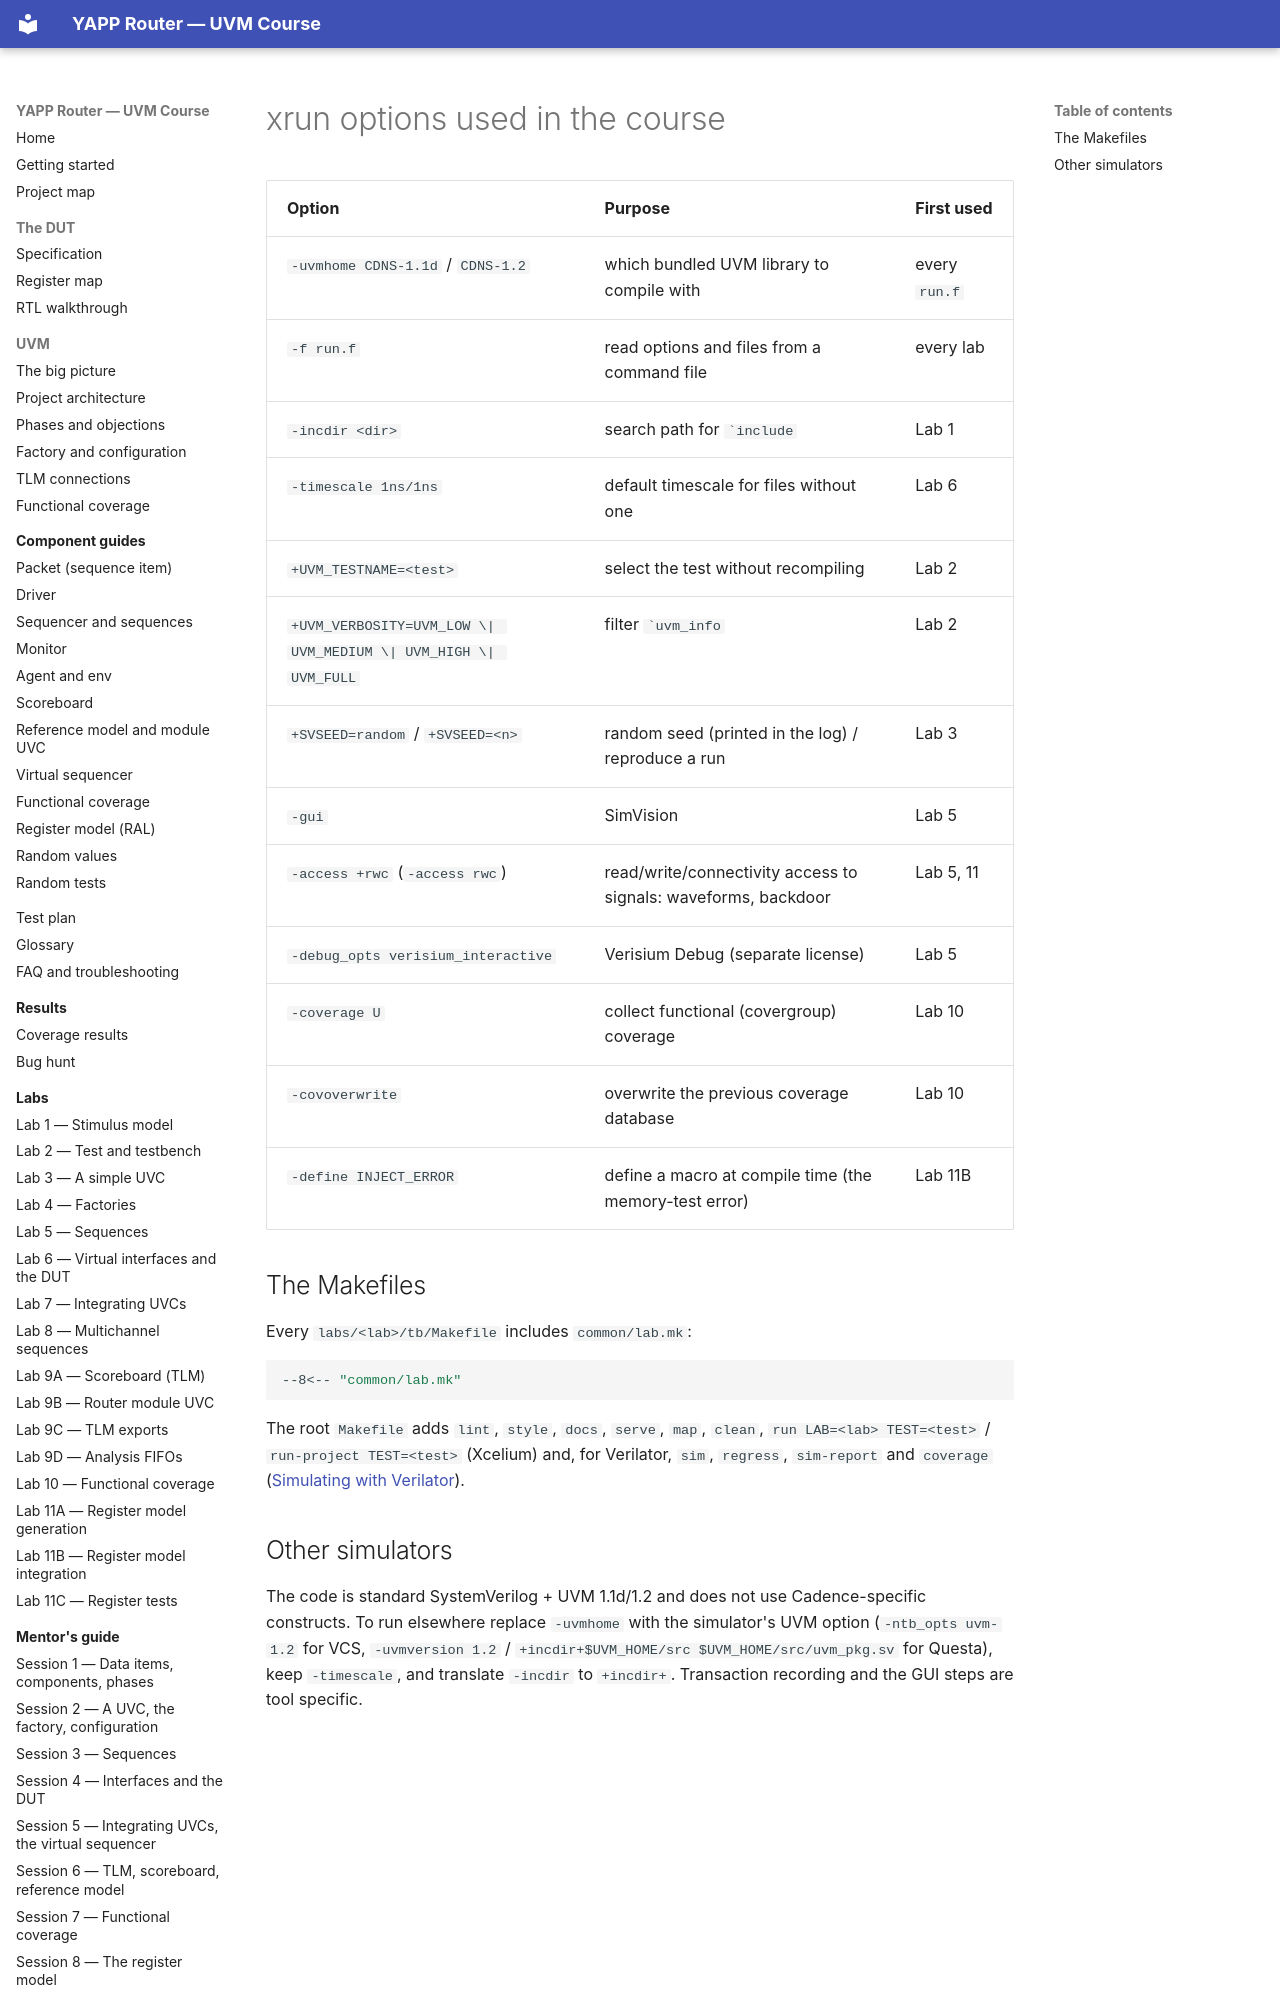

repository: tamirgabgab/Qcom-Mentoring · page: appendix/xrun/index.html · generator: mkdocs

# xrun options used in the course

| Option | Purpose | First used |
|---|---|---|
| `-uvmhome CDNS-1.1d` / `CDNS-1.2` | which bundled UVM library to compile with | every `run.f` |
| `-f run.f` | read options and files from a command file | every lab |
| `-incdir <dir>` | search path for `` `include `` | Lab 1 |
| `-timescale 1ns/1ns` | default timescale for files without one | Lab 6 |
| `+UVM_TESTNAME=<test>` | select the test without recompiling | Lab 2 |
| `+UVM_VERBOSITY=UVM_LOW \| UVM_MEDIUM \| UVM_HIGH \| UVM_FULL` | filter `` `uvm_info `` | Lab 2 |
| `+SVSEED=random` / `+SVSEED=<n>` | random seed (printed in the log) / reproduce a run | Lab 3 |
| `-gui` | SimVision | Lab 5 |
| `-access +rwc` (`-access rwc`) | read/write/connectivity access to signals: waveforms, backdoor | Lab 5, 11 |
| `-debug_opts verisium_interactive` | Verisium Debug (separate license) | Lab 5 |
| `-coverage U` | collect functional (covergroup) coverage | Lab 10 |
| `-covoverwrite` | overwrite the previous coverage database | Lab 10 |
| `-define INJECT_ERROR` | define a macro at compile time (the memory-test error) | Lab 11B |

## The Makefiles

Every `labs/<lab>/tb/Makefile` includes `common/lab.mk`:

```make
--8<-- "common/lab.mk"
```

The root `Makefile` adds `lint`, `style`, `docs`, `serve`, `map`, `clean`,
`run LAB=<lab> TEST=<test>` / `run-project TEST=<test>` (Xcelium) and, for
Verilator, `sim`, `regress`, `sim-report` and `coverage`
([Simulating with Verilator](verilator.md)).
